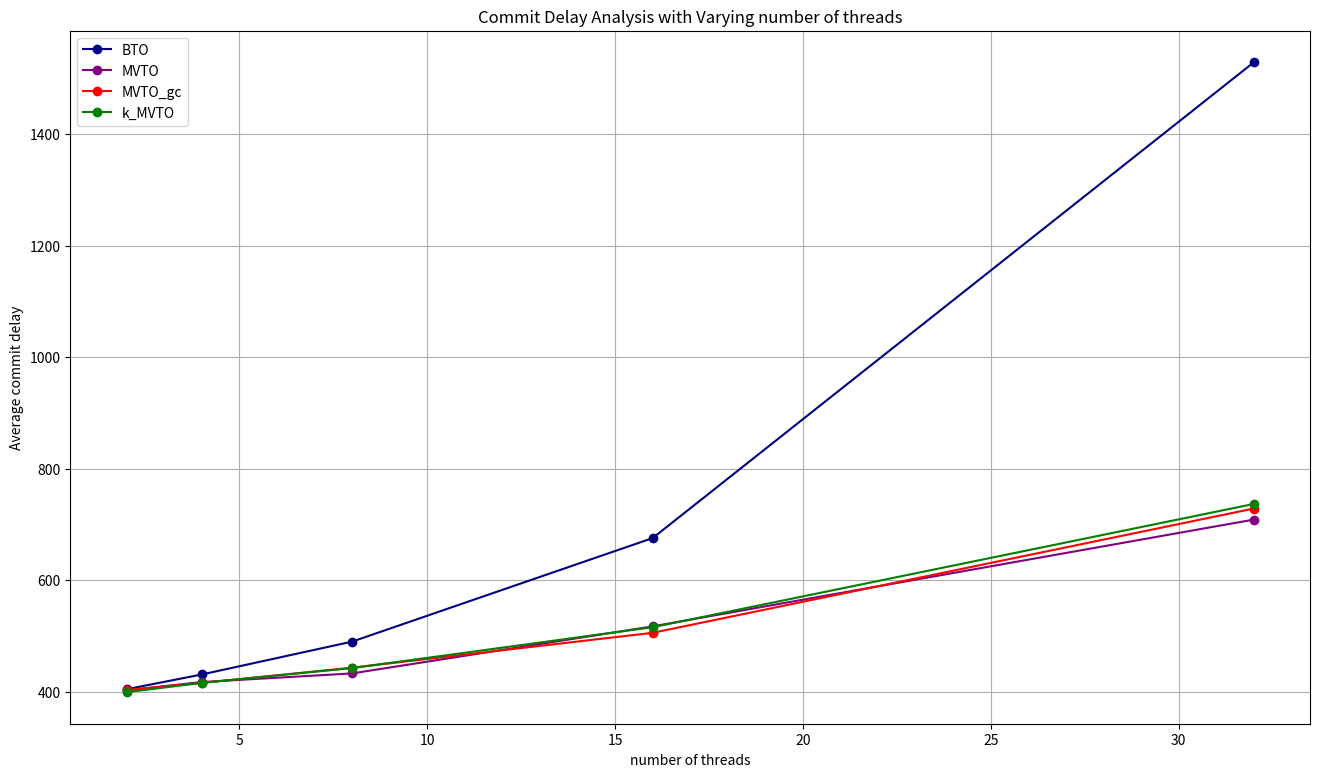

Source code (Python): (Note: this script raises an exception after producing the figure.)
# Commit Delay analysis with varying threads 2-32

import matplotlib.pyplot as plt
import os
import numpy as np

# Data
numThreads = [2, 4, 8, 16, 32]
BTO = np.array([400.902+407.663+404.269, 423.845+433.626+434.903, 494.566+490.995+483.605, 679.948+692.62+654.102, 1636.04+1501.25+1450.72])
MVTO = np.array([404.649+398.216+404.532, 410.835+420.949+419.767, 436.209+431.362+430.496, 493.914+528.935+528.422, 739.98+667.06+719.106])
MVTO_gc = np.array([404.328+401.23+402.629, 414.264+413.372+419.316, 446.507+439.334+443.055, 500.873+504.1+511.616, 739.782+738.525+707.383])
k_MVTO = np.array([401.328+398.054+397.431, 421.707+411.149+414.375, 431.034+442.201+453.609, 509.646+521.012+516.159, 731.699+807.739+670.931])

# make a big plot
plt.figure(figsize=(16, 9))

# plot data
plt.plot(numThreads, BTO/3, label='BTO', marker='o', color='navy')
plt.plot(numThreads, MVTO/3, label='MVTO', marker='o', color='purple')
plt.plot(numThreads, MVTO_gc/3, label='MVTO_gc', marker='o', color='red')
plt.plot(numThreads, k_MVTO/3, label='k_MVTO', marker='o', color='green')

# show grid lines
plt.grid(True)

plt.xlabel('number of threads')
plt.ylabel('Average commit delay')
plt.title('Commit Delay Analysis with Varying number of threads')
plt.legend()
script_name = os.path.splitext(os.path.basename(__file__))[0]
plt.savefig(f"{script_name}.png")
plt.show()